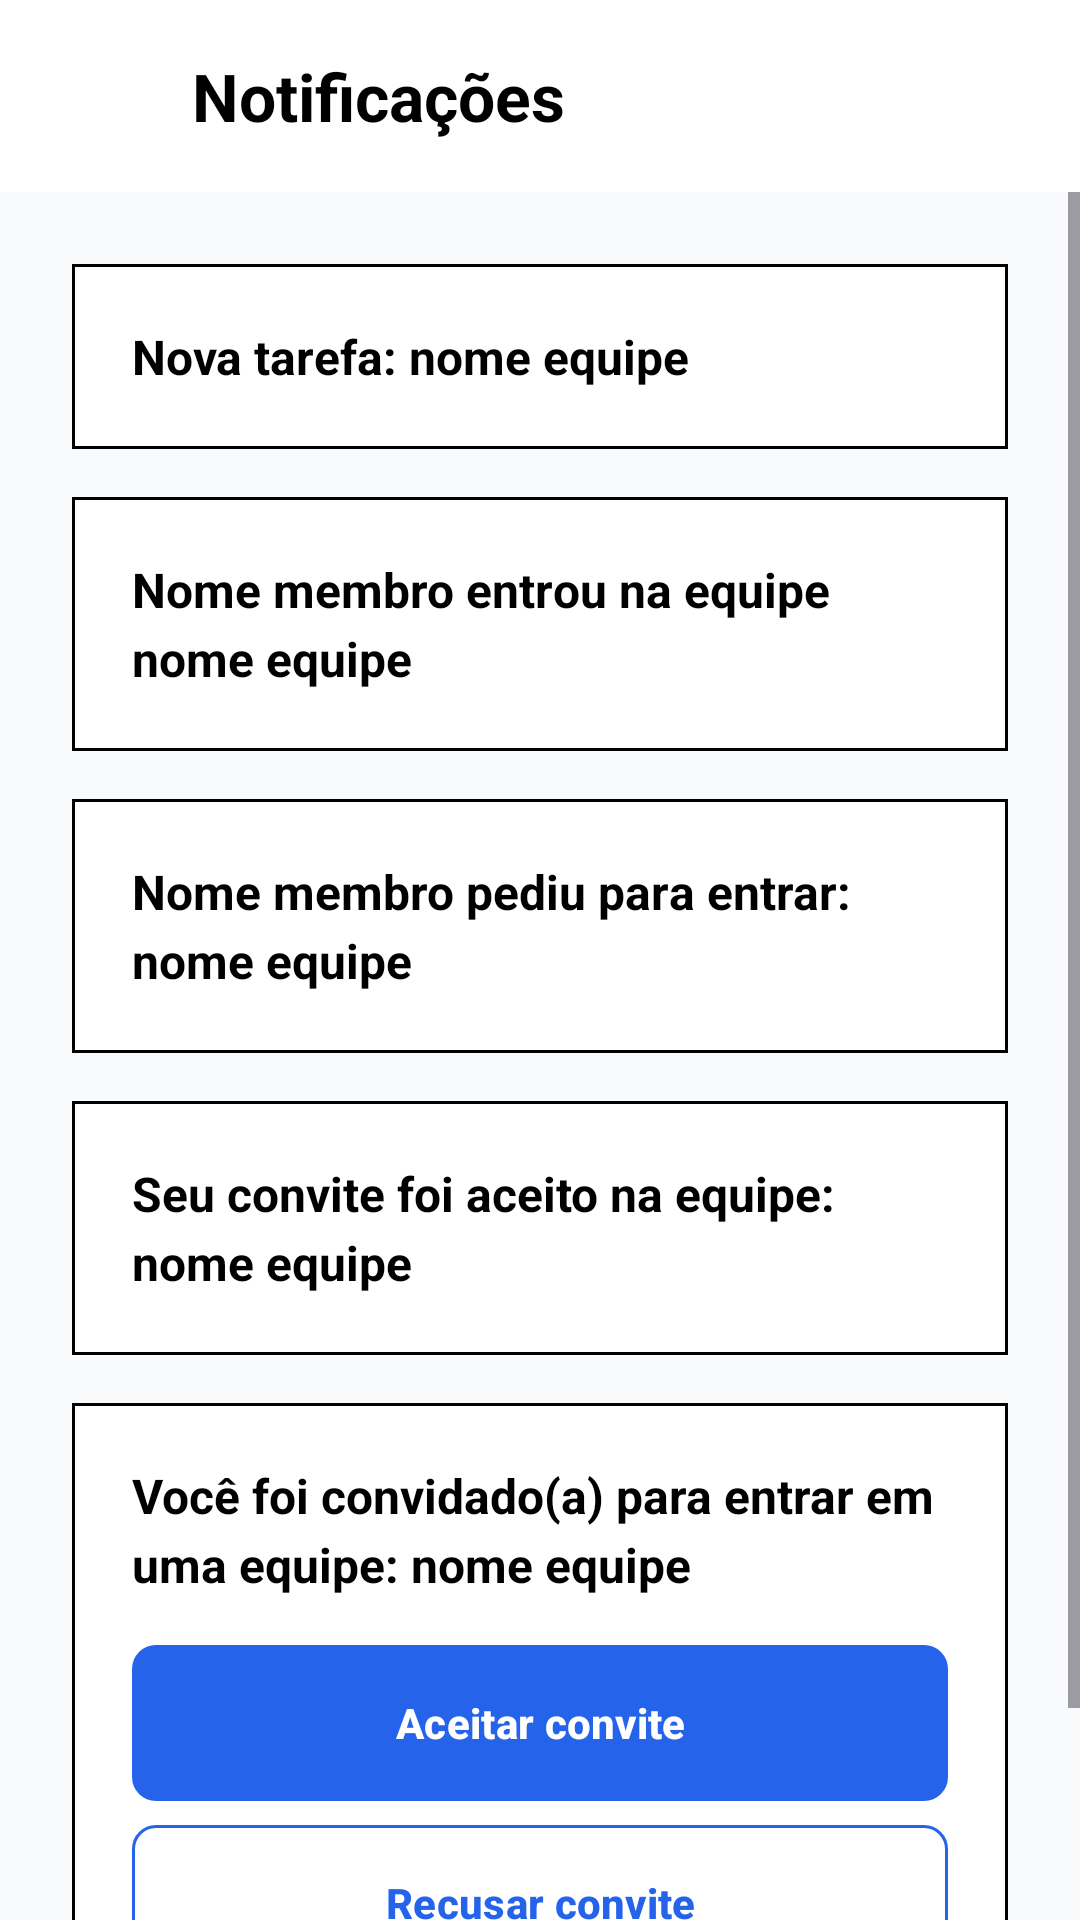

Layout XML and referenced resources for this Android screen:
<!-- AndroidManifest.xml: application theme Theme.Syncro -->
<!-- res/layout/activity_notifications.xml -->
<?xml version="1.0" encoding="utf-8"?>
<LinearLayout
    xmlns:android="http://schemas.android.com/apk/res/android"
    xmlns:app="http://schemas.android.com/apk/res-auto"
    xmlns:tools="http://schemas.android.com/tools"
    android:layout_width="match_parent"
    android:layout_height="match_parent"
    android:orientation="vertical"
    android:background="@color/bg_light">
    <LinearLayout
        android:layout_width="match_parent"
        android:layout_height="@dimen/top_bar_height"
        android:orientation="horizontal"
        android:gravity="center_vertical"
        android:background="@color/white"
        android:paddingHorizontal="@dimen/top_bar_horizontal_padding">
        <ImageButton
            android:id="@+id/btnBack"
            style="@style/Screen.Icon"
            android:layout_width="@dimen/top_bar_icon_touch_size"
            android:layout_height="@dimen/top_bar_icon_touch_size"
            android:padding="@dimen/top_bar_icon_padding"
            android:src="@drawable/ic_arrow_back"
            android:contentDescription="@string/screen_back"
            app:tint="@color/black" />
        <TextView
            android:id="@+id/tvTitle"
            style="@style/Screen.Title"
            android:layout_width="0dp"
            android:layout_weight="1"
            android:layout_marginStart="8dp"
            android:text="@string/screen_notifications" />
    </LinearLayout>

    <ScrollView
        android:layout_width="match_parent"
        android:layout_height="0dp"
        android:layout_weight="1"
        android:fillViewport="true"
        android:clipToPadding="false"
        android:overScrollMode="ifContentScrolls">
        <LinearLayout
            android:layout_width="match_parent"
            android:layout_height="wrap_content"
            android:orientation="vertical"
            android:padding="24dp">
            <LinearLayout
                android:layout_width="match_parent"
                android:layout_height="wrap_content"
                android:orientation="vertical"
                android:layout_marginBottom="16dp"
                android:background="@drawable/bg_card"
                android:padding="20dp">
                <TextView
                    android:id="@+id/tvNotification1"
                    style="@style/Screen.Label"
                    android:text="@string/screen_notification_0" />
            </LinearLayout>

            <LinearLayout
                android:layout_width="match_parent"
                android:layout_height="wrap_content"
                android:orientation="vertical"
                android:layout_marginBottom="16dp"
                android:background="@drawable/bg_card"
                android:padding="20dp">
                <TextView
                    android:id="@+id/tvNotification2"
                    style="@style/Screen.Label"
                    android:text="@string/screen_notification_1" />
            </LinearLayout>

            <LinearLayout
                android:layout_width="match_parent"
                android:layout_height="wrap_content"
                android:orientation="vertical"
                android:layout_marginBottom="16dp"
                android:background="@drawable/bg_card"
                android:padding="20dp">
                <TextView
                    android:id="@+id/tvNotification3"
                    style="@style/Screen.Label"
                    android:text="@string/screen_notification_2" />
            </LinearLayout>

            <LinearLayout
                android:layout_width="match_parent"
                android:layout_height="wrap_content"
                android:orientation="vertical"
                android:layout_marginBottom="16dp"
                android:background="@drawable/bg_card"
                android:padding="20dp">
                <TextView
                    android:id="@+id/tvNotification4"
                    style="@style/Screen.Label"
                    android:text="@string/screen_notification_3" />
            </LinearLayout>

            <LinearLayout
                android:layout_width="match_parent"
                android:layout_height="wrap_content"
                android:orientation="vertical"
                android:layout_marginBottom="16dp"
                android:background="@drawable/bg_card"
                android:padding="20dp">
                <TextView
                    android:id="@+id/tvNotification5"
                    style="@style/Screen.Label"
                    android:text="@string/screen_notification_4" />

                <LinearLayout
                    android:layout_width="match_parent"
                    android:layout_height="wrap_content"
                    android:orientation="vertical"
                    android:layout_marginTop="16dp">
                    <com.google.android.material.button.MaterialButton
                        android:id="@+id/btnAcceptInvite"
                        style="@style/Screen.Button.Primary"
                        android:text="@string/screen_accept_invite" />

                    <com.google.android.material.button.MaterialButton
                        android:id="@+id/btnDeclineInvite"
                        style="@style/Screen.Button.Outline"
                        android:text="@string/screen_decline_invite"
                        android:layout_marginTop="8dp" />
                </LinearLayout>
            </LinearLayout>
        </LinearLayout>
    </ScrollView>
</LinearLayout>
<!-- resources referenced by this layout -->
<resources>
  <color name="bg_light">#FFF8FAFC</color>
  <color name="black">#FF000000</color>
  <color name="white">#FFFFFFFF</color>
  <dimen name="top_bar_height">64dp</dimen>
  <dimen name="top_bar_horizontal_padding">16dp</dimen>
  <dimen name="top_bar_icon_padding">8dp</dimen>
  <dimen name="top_bar_icon_touch_size">40dp</dimen>
  <!-- drawable bg_card (drawable) -->
  <?xml version="1.0" encoding="utf-8"?>
  <shape xmlns:android="http://schemas.android.com/apk/res/android">
      <solid android:color="@color/white" />
      <corners android:radius="@dimen/radius_card" />
      <stroke android:width="1dp" android:color="@color/border" />
  </shape>
  <string name="screen_accept_invite">Aceitar convite</string>
  <string name="screen_back">Voltar</string>
  <string name="screen_decline_invite">Recusar convite</string>
  <string name="screen_notification_0">Nova tarefa: nome equipe</string>
  <string name="screen_notification_1">Nome membro entrou na equipe nome equipe</string>
  <string name="screen_notification_2">Nome membro pediu para entrar: nome equipe</string>
  <string name="screen_notification_3">Seu convite foi aceito na equipe: nome equipe</string>
  <string name="screen_notification_4">Você foi convidado(a) para entrar em uma equipe: nome equipe</string>
  <string name="screen_notifications">Notificações</string>
  <style name="Screen.Button.Outline" parent="Screen.Button.Primary">
          <item name="backgroundTint">@color/white</item>
  
          <item name="android:textColor">@color/blue</item>
  
          <item name="iconTint">@color/blue</item>
  
          <item name="strokeColor">@color/blue</item>
  
          <item name="strokeWidth">1dp</item>
      </style>
  <style name="Screen.Icon" parent="">
          <item name="android:layout_width">48dp</item>
  
          <item name="android:layout_height">48dp</item>
  
          <item name="android:padding">12dp</item>
  
          <item name="android:background">?attr/selectableItemBackgroundBorderless</item>
  
          <item name="tint">@color/blue</item>
      </style>
  <style name="Screen.Label" parent="Screen.Body">
          <item name="android:textColor">@color/black</item>
  
          <item name="android:textSize">16sp</item>
  
          <item name="android:textStyle">bold</item>
      </style>
  <style name="Screen.Title" parent="Screen.Label">
          <item name="android:textSize">22sp</item>
      </style>
  <style name="Theme.Syncro" parent="Base.Theme.Syncro" />
  <color name="blue">#FF2563EB</color>
  <style name="Screen.Body" parent="">
          <item name="android:layout_width">match_parent</item>
  
          <item name="android:layout_height">wrap_content</item>
  
          <item name="android:textColor">@color/gray</item>
  
          <item name="android:textSize">14sp</item>
  
          <item name="android:lineSpacingExtra">4dp</item>
      </style>
  <color name="gray">#FF64748B</color>
  <style name="Widget.Syncro.TextInput" parent="Widget.Material3.TextInputLayout.OutlinedBox">
          <item name="boxBackgroundColor">@android:color/transparent</item>
          <item name="boxStrokeColor">@color/input_stroke</item>
          <item name="boxStrokeWidth">1.5dp</item>
          <item name="boxStrokeWidthFocused">1.5dp</item>
          <item name="hintTextColor">@color/gray</item>
      </style>
  <color name="blue_highlight">#332563EB</color>
  <color name="light_gray">#FFF1F5F9</color>
  <style name="Widget.Syncro.Dialog" parent="MaterialAlertDialog.Material3">
          <item name="shapeAppearance">@style/ShapeAppearance.Syncro.Dialog</item>
          <item name="backgroundTint">@color/white</item>
      </style>
  <style name="ShapeAppearance.Syncro.Dialog" parent="">
          <item name="cornerFamily">rounded</item>
          <item name="cornerSize">28dp</item>
      </style>
</resources>
